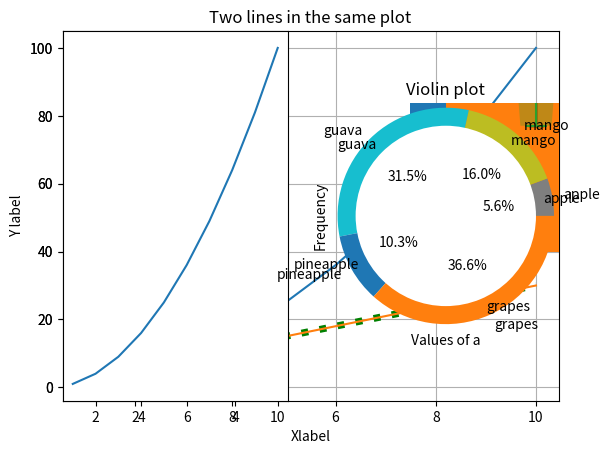

Write the Python code that produced this figure.
import numpy as np
from matplotlib import pyplot as plt
x=np.arange(1,11)
y=3*x
plt.plot(x,y,color='g',linestyle=':',linewidth=5)
plt.title("Line Plot")
plt.xlabel("X label")
plt.ylabel("Y label")
plt.show()


#adding two lines in the same plot
y1=x**2
y2=3*x
plt.plot(x,y1)
plt.plot(x,y2)
plt.grid(True)
plt.title("Two lines in the same plot")
plt.xlabel("Xlabel")
plt.ylabel("Y label")
plt.show()

# subplots
plt.subplot(1,2,1)
plt.plot(x,y1)
plt.subplot(1,2,2)
plt.plot(x,y2)
plt.title("Subplots")
plt.xlabel("X label")
plt.ylabel("Y label")
plt.show()

# Bar plots
student={'Bob':87,'Matt':90,'Sam':27}
names=list(student.keys())
marks=list(student.values())
plt.bar(names,marks)
plt.xlabel("Names")
plt.ylabel("Marks")
plt.title("Bar plot")
plt.show()


# Horizontal bar plots
plt.barh(names,marks)
plt.xlabel("Names")
plt.ylabel("Marks")
plt.title(" Horizontal Bar plot")
plt.show()

# Scatter plot
a=[1,2,3,4,5,6,7,8,9,10]
b=[10,9,8,7,6,5,4,3,2,1]
plt.scatter(a,b,marker='*',c='g',s=100)
plt.title("Scatter plot")
plt.xlabel("Values of a")
plt.ylabel("Values of b")
plt.show()

# Histogarm
a=[1,12,3,45,34,75]
plt.hist(a)
plt.title("Histogram plot")
plt.xlabel("Values of a")
plt.ylabel("Frequency")
plt.show()

# Box Whisker plot
one=[1,2,3,4,5]
two=[10,20,30,40,50]
three=[100,200,300,400,500]
data=list([one,two,three])
plt.boxplot(data)
plt.title("Box whisker plot")
plt.show()

# Violin plot
plt.violinplot(data)
plt.title("Violin plot")
plt.show()


# Pie chart
fruit=['apple','mango','guava','pineapple','grapes']
quantity=[12,34,67,22,78]
plt.pie(quantity, labels=fruit, autopct='%0.1f%%')
plt.show()

# Doughnut chart
plt.pie(quantity,labels=fruit,radius=1.2)
plt.pie([1],colors=['w'],radius=1)
plt.show()